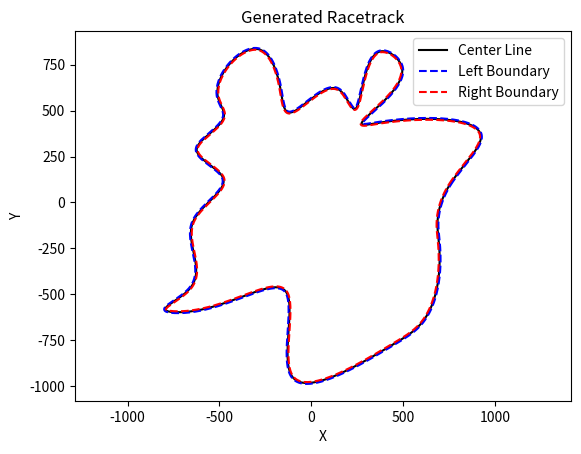

Source code (Python):
# Import necessary libraries
import numpy as np  # For numerical operations
import matplotlib.pyplot as plt  # For plotting
from scipy.interpolate import splprep, splev  # For spline interpolation

# Function to calculate the curvature of a curve given x and y coordinates
def calculate_curvature(x, y):
    # Compute first derivatives
    dx, dy = np.gradient(x), np.gradient(y)
    # Compute second derivatives
    ddx, ddy = np.gradient(dx), np.gradient(dy)
    # Calculate curvature using the formula |x''y' - x'y''| / (x'^2 + y'^2)^(3/2)
    curvature = np.abs(ddx * dy - dx * ddy) / np.power(dx**2 + dy**2, 1.5)
    return curvature

# Function to generate a racetrack
def generate_racetrack(length, width, num_curves, max_curvature, track_number=42):
    # Set random seed for reproducibility (commented out for random tracks each run)
    np.random.seed(track_number)

    # Generate random control points within a specified range
    angles = np.sort(np.random.uniform(0, 2 * np.pi, num_curves))
    radii = np.random.uniform(0.5 * length, length, num_curves)

    # Calculate x and y coordinates of control points
    x = radii * np.cos(angles)
    y = radii * np.sin(angles)

    # Combine x and y into a single array of control points
    control_points = np.column_stack((x, y))
    # Add the first point again to close the loop
    control_points = np.vstack([control_points, control_points[0]])

    # Create a B-spline representation of the control points
    tck, _ = splprep(control_points.T, s=0, per=True)

    max_curvature_reached = False  # Flag to check if curvature is within the limit
    while not max_curvature_reached:
        # Create a fine set of points along the spline
        u_fine = np.linspace(0, 1, 1000)
        x_fine, y_fine = splev(u_fine, tck)

        # Calculate the curvature of the fine points
        curvature = calculate_curvature(x_fine, y_fine)
        if np.max(curvature) > max_curvature:
            # If curvature exceeds the max limit, regenerate the control points
            radii = np.random.uniform(0.5 * length, length, num_curves)
            x = radii * np.cos(angles)
            y = radii * np.sin(angles)
            control_points = np.column_stack((x, y))
            control_points = np.vstack([control_points, control_points[0]])
            tck, u = splprep(control_points.T, s=0, per=True)
        else:
            max_curvature_reached = True  # Exit the loop if curvature is acceptable

    # Compute the normalized direction vectors for the center line
    dx, dy = np.gradient(x_fine), np.gradient(y_fine)
    norms = np.hypot(dx, dy)
    dx, dy = dx / norms, dy / norms

    # Calculate the left and right boundaries of the track
    left_boundary_x = x_fine + width / 2 * dy
    left_boundary_y = y_fine - width / 2 * dx
    right_boundary_x = x_fine - width / 2 * dy
    right_boundary_y = y_fine + width / 2 * dx

    return x_fine, y_fine, left_boundary_x, left_boundary_y, right_boundary_x, right_boundary_y


# # Function to generate a racetrack
# def generate_racetrack(length, width, num_curves, max_curvature, track_number=42):
#     # Set random seed for reproducibility (commented out for random tracks each run)
#     np.random.seed(track_number)
    
#     # Create angles for control points evenly spaced around a circle
#     angles = np.linspace(0, 2 * np.pi, num_curves, endpoint=False)
#     # Generate random radii for control points within the given length constraints
#     radii = np.random.uniform(low=0.5*length, high=length, size=num_curves)
    
#     # Calculate x and y coordinates of control points
#     x = radii * np.cos(angles)
#     y = radii * np.sin(angles)
    
#     # Combine x and y into a single array of control points
#     control_points = np.column_stack((x, y))
#     # Add the first point again to close the loop
#     control_points = np.vstack([control_points, control_points[0]])
    
#     # Create a B-spline representation of the control points
#     tck, _ = splprep(control_points.T, s=0, per=True)
    
#     max_curvature_reached = False  # Flag to check if curvature is within the limit
#     while not max_curvature_reached:
#         # Create a fine set of points along the spline
#         u_fine = np.linspace(0, 1, 1000)
#         x_fine, y_fine = splev(u_fine, tck)
        
#         # Calculate the curvature of the fine points
#         curvature = calculate_curvature(x_fine, y_fine)
#         if np.max(curvature) > max_curvature:
#             # If curvature exceeds the max limit, regenerate the control points
#             radii = np.random.uniform(low=0.5*length, high=length, size=num_curves)
#             x = radii * np.cos(angles)
#             y = radii * np.sin(angles)
#             control_points = np.column_stack((x, y))
#             control_points = np.vstack([control_points, control_points[0]])
#             tck, u = splprep(control_points.T, s=0, per=True)
#         else:
#             max_curvature_reached = True  # Exit the loop if curvature is acceptable
    
#     # Compute the normalized direction vectors for the center line
#     dx, dy = np.gradient(x_fine), np.gradient(y_fine)
#     norms = np.hypot(dx, dy)
#     dx, dy = dx / norms, dy / norms
    
#     # Calculate the left and right boundaries of the track
#     left_boundary_x = x_fine + width / 2 * dy
#     left_boundary_y = y_fine - width / 2 * dx
#     right_boundary_x = x_fine - width / 2 * dy
#     right_boundary_y = y_fine + width / 2 * dx

#     return x_fine, y_fine, left_boundary_x, left_boundary_y, right_boundary_x, right_boundary_y
    

def plot_racetrack(x_center, y_center, x_left, y_left, x_right, y_right):
    # Plot the center line
    plt.plot(x_center, y_center, 'k-', label='Center Line')
    # Plot the left and right boundaries
    plt.plot(x_left, y_left, 'b--', label='Left Boundary')
    plt.plot(x_right, y_right, 'r--', label='Right Boundary')
    # Set axis limits
    plt.axis('equal')
    plt.xlabel('X')
    plt.ylabel('Y')
    plt.title('Generated Racetrack')
    plt.legend()
    plt.show()

# Parameters for generating the racetrack
track_length = 1000
track_width = 10
number_of_curves = 25
max_curvature = 0.2

# Call the function to generate and display the racetrack
track = generate_racetrack(track_length, track_width, number_of_curves, max_curvature)
plot_racetrack(*track)